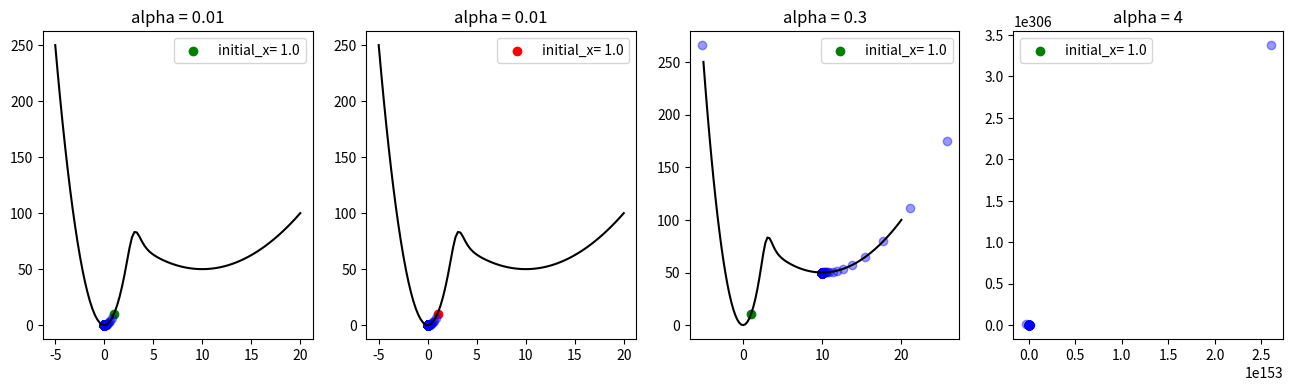

Source code (Python):
import numpy as np
import matplotlib.pyplot as plt


np.seterr(invalid='ignore', over='ignore')  # suppress warning caused by division by inf

def f(x):
    return 1/(1 + np.exp(3*(x-3))) * 10 * x**2  + 1 / (1 + np.exp(-3*(x-3))) * (0.5*(x-10)**2 + 50)

def fprime(x):
    return 1 / (1 + np.exp((-3)*(x-3))) * (x-10) + 1/(1 + np.exp(3*(x-3))) * 20 * x + (3* np.exp(9))/(np.exp(9-1.5*x) + np.exp(1.5*x))**2 * ((0.5*(x-10)**2 + 50) - 10 * x**2) 

x = np.linspace(-5,20,100)

## plot all
fig, axs = plt.subplots(1, 4, figsize = (16,4))
for ax in axs:
    ax.plot(x,f(x), 'k')

max_iter = 400
alpha = [0.01 ,0.01, 0.3, 4]
color = ['g', 'r', 'g', 'g']

## fixing seed
np.random.seed(13)

for i in range(4):
    x = np.random.uniform(-5,20)
    x=1
    axs[i].set_title(f'alpha = {alpha[i]}')
    axs[i].scatter(x,f(x), alpha=1, c=color[i], label = f'initial_x= {x:.1f}')
    ## iteration (GD)
    for _ in range(max_iter):
        x += -alpha[i]*fprime(x)
        axs[i].scatter(x,f(x), alpha=0.4, c='b')
    axs[i].legend()

plt.savefig('GD.png')
plt.show()